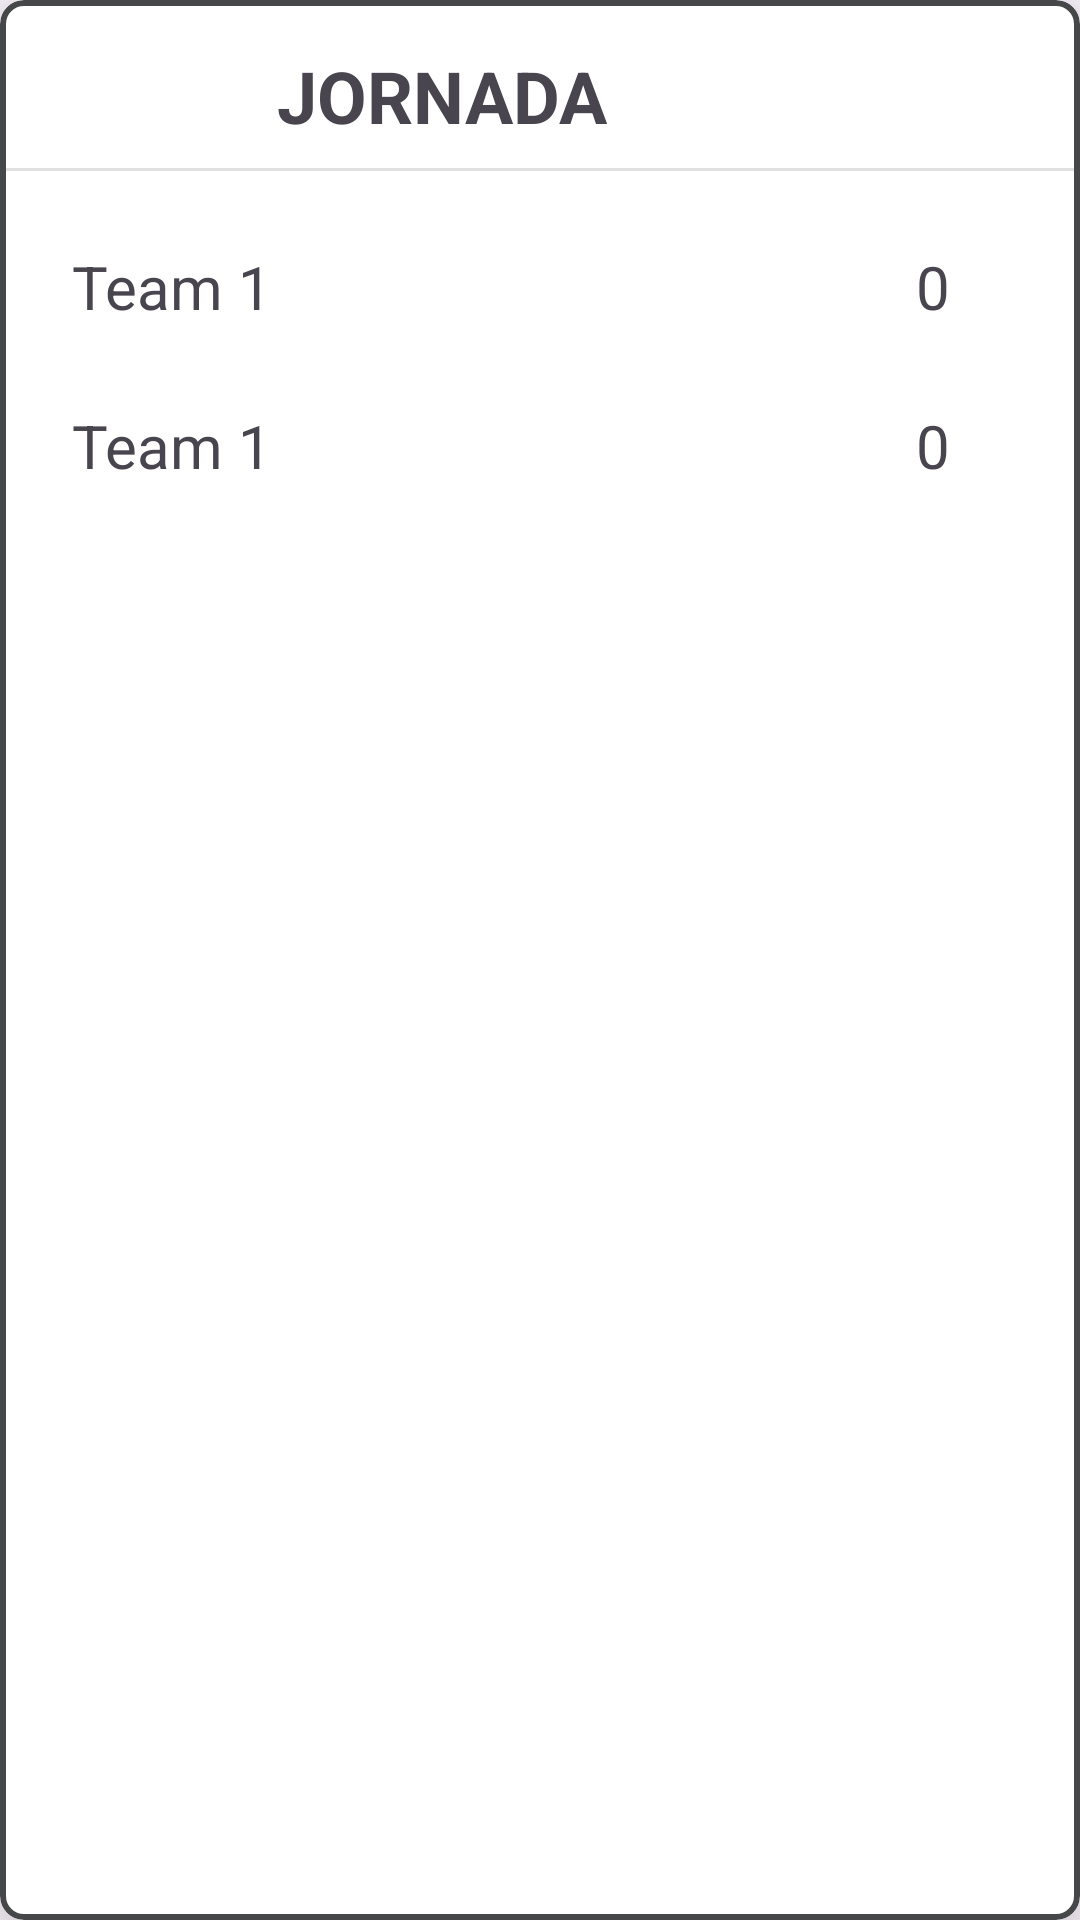

Write the Android layout XML for this screen, with the resource values it uses.
<!-- AndroidManifest.xml: application theme Theme.MyTeamsApp2024 -->
<!-- res/layout/partido_layout.xml -->
<?xml version="1.0" encoding="utf-8"?>
<com.google.android.material.card.MaterialCardView xmlns:android="http://schemas.android.com/apk/res/android"
    xmlns:app="http://schemas.android.com/apk/res-auto"
    xmlns:tools="http://schemas.android.com/tools"
    android:layout_width="match_parent"
    android:layout_height="wrap_content"
    android:clickable="true"
    android:clipToPadding="false"
    app:cardBackgroundColor="@color/white"
    app:cardCornerRadius="8dp"
    app:cardElevation="16dp"
    app:cardUseCompatPadding="false"
    app:layout_constraintEnd_toEndOf="parent"
    app:strokeColor="@color/material_dynamic_neutral30"
    app:strokeWidth="2dp">


    <androidx.constraintlayout.widget.ConstraintLayout
        android:id="@+id/contenedorLayout"
        android:layout_width="match_parent"
        android:layout_height="match_parent"
        android:backgroundTintMode="src_over"
        android:clickable="false"
        android:paddingBottom="15dp">

        <TextView
            android:id="@+id/visitanteTextView"
            android:layout_width="0dp"
            android:layout_height="45dp"
            android:layout_marginTop="8dp"
            android:layout_marginEnd="16dp"
            android:gravity="center_horizontal|center_vertical"
            android:text="Team 1"
            android:textAlignment="viewStart"
            android:textSize="20sp"
            app:layout_constraintEnd_toStartOf="@+id/golesvisitanteTextView2"
            app:layout_constraintStart_toStartOf="@+id/localTextView"
            app:layout_constraintTop_toBottomOf="@+id/localTextView" />

        <TextView
            android:id="@+id/localTextView"
            android:layout_width="0dp"
            android:layout_height="45dp"
            android:layout_marginTop="16dp"
            android:layout_marginEnd="16dp"
            android:gravity="center_horizontal|center_vertical"
            android:text="Team 1"
            android:textAlignment="viewStart"
            android:textSize="20sp"
            app:layout_constraintEnd_toStartOf="@+id/golesLocalTextView"
            app:layout_constraintStart_toStartOf="@+id/jornadaTextView"
            app:layout_constraintTop_toBottomOf="@+id/divider17" />

        <ImageView
            android:id="@+id/menuImageView"
            android:layout_width="50dp"
            android:layout_height="50dp"
            android:layout_marginEnd="24dp"
            app:layout_constraintBottom_toBottomOf="@+id/jornadaTextView"
            app:layout_constraintEnd_toEndOf="parent"
            app:layout_constraintTop_toTopOf="@+id/jornadaTextView"
            app:srcCompat="@drawable/menu_24px" />

        <TextView
            android:id="@+id/jornadaTextView"
            android:layout_width="0dp"
            android:layout_height="48dp"
            android:layout_marginStart="24dp"
            android:layout_marginTop="8dp"
            android:layout_marginEnd="16dp"
            android:gravity="center_horizontal|center_vertical"
            android:text="Jornada"
            android:textAlignment="center"
            android:textAllCaps="true"
            android:textSize="24sp"
            android:textStyle="bold"
            app:layout_constraintEnd_toStartOf="@+id/menuImageView"
            app:layout_constraintStart_toStartOf="parent"
            app:layout_constraintTop_toTopOf="parent" />

        <TextView
            android:id="@+id/golesLocalTextView"
            android:layout_width="wrap_content"
            android:layout_height="0dp"
            android:gravity="center"
            android:text="0"
            android:textSize="20sp"
            app:layout_constraintBottom_toBottomOf="@+id/localTextView"
            app:layout_constraintEnd_toEndOf="@+id/menuImageView"
            app:layout_constraintStart_toStartOf="@+id/menuImageView"
            app:layout_constraintTop_toTopOf="@+id/localTextView" />

        <TextView
            android:id="@+id/golesvisitanteTextView2"
            android:layout_width="wrap_content"
            android:layout_height="0dp"
            android:gravity="center"
            android:text="0"
            android:textSize="20sp"
            app:layout_constraintBottom_toBottomOf="@+id/visitanteTextView"
            app:layout_constraintEnd_toEndOf="@+id/golesLocalTextView"
            app:layout_constraintTop_toTopOf="@+id/visitanteTextView" />

        <View
            android:id="@+id/divider17"
            android:layout_width="409dp"
            android:layout_height="1dp"
            android:layout_marginStart="1dp"
            android:layout_marginEnd="1dp"
            android:background="?android:attr/listDivider"
            app:layout_constraintEnd_toEndOf="parent"
            app:layout_constraintStart_toStartOf="parent"
            app:layout_constraintTop_toBottomOf="@+id/jornadaTextView" />

    </androidx.constraintlayout.widget.ConstraintLayout>

</com.google.android.material.card.MaterialCardView>
<!-- resources referenced by this layout -->
<resources>
  <color name="white">#FFFFFFFF</color>
  <style name="Theme.MyTeamsApp2024" parent="Base.Theme.MyTeamsApp2024" />
  <style name="Base.Theme.MyTeamsApp2024" parent="Theme.Material3.DayNight.NoActionBar">
          
          
      </style>
</resources>
